Run: headless pygame with SDL's dummy video driver; simulated clock (each Clock.tick advances the game by its frame time, no real sleeping); random seed 0; keys injected as events and as key.get_pressed() state; no mouse input.
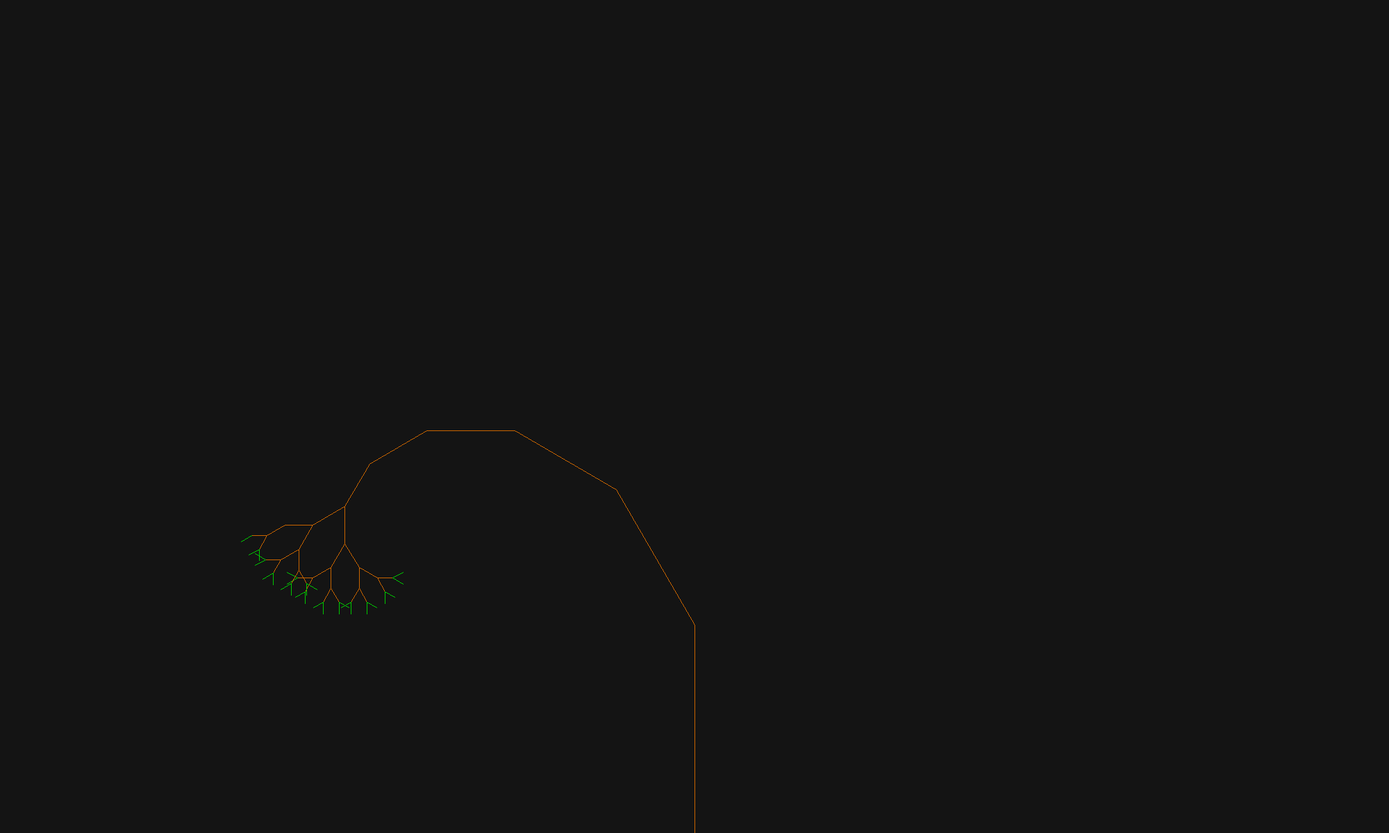
Frame 1 of 4 · flips 1–60 · no input
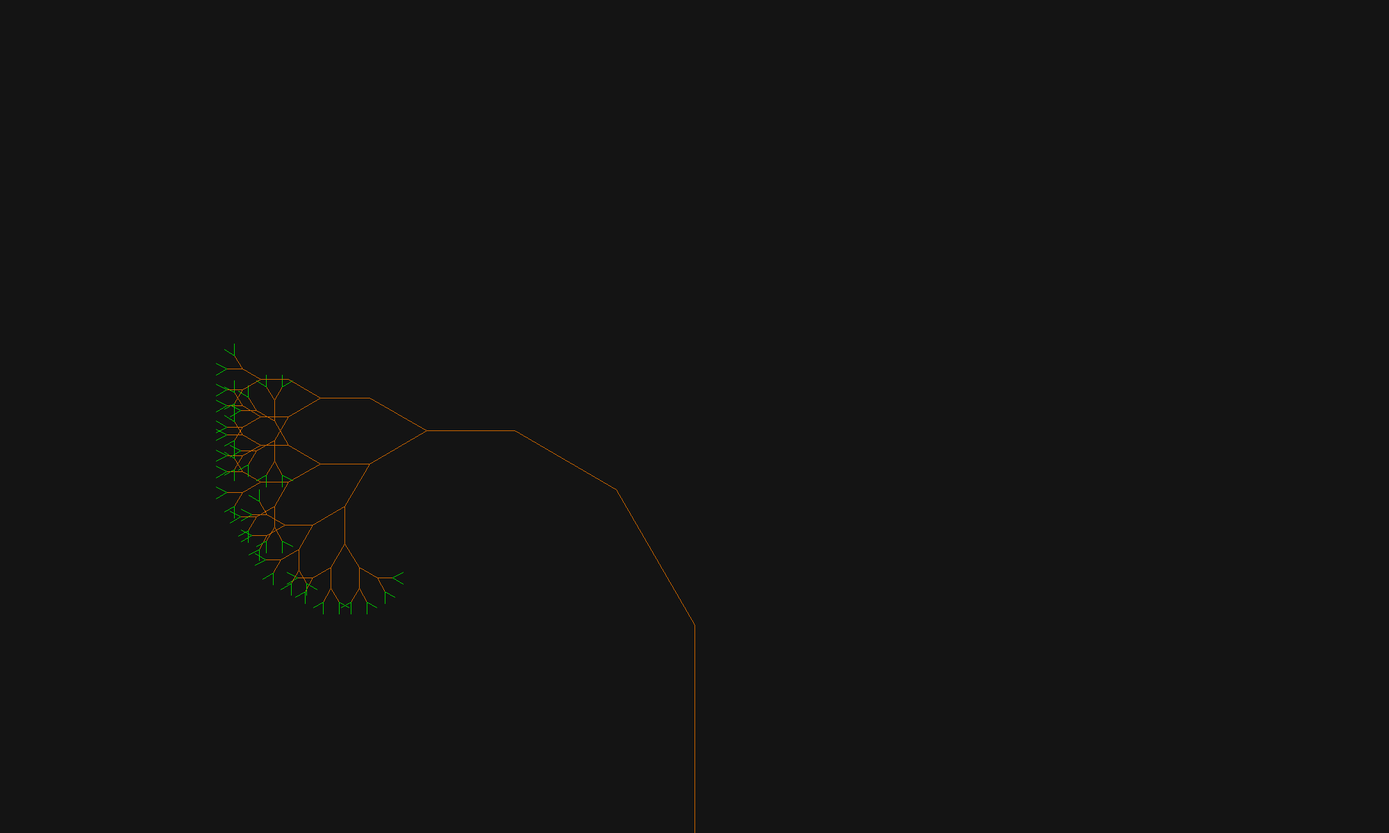
Frame 2 of 4 · flips 61–180 · tapped SPACE, RETURN · held RIGHT (→), D
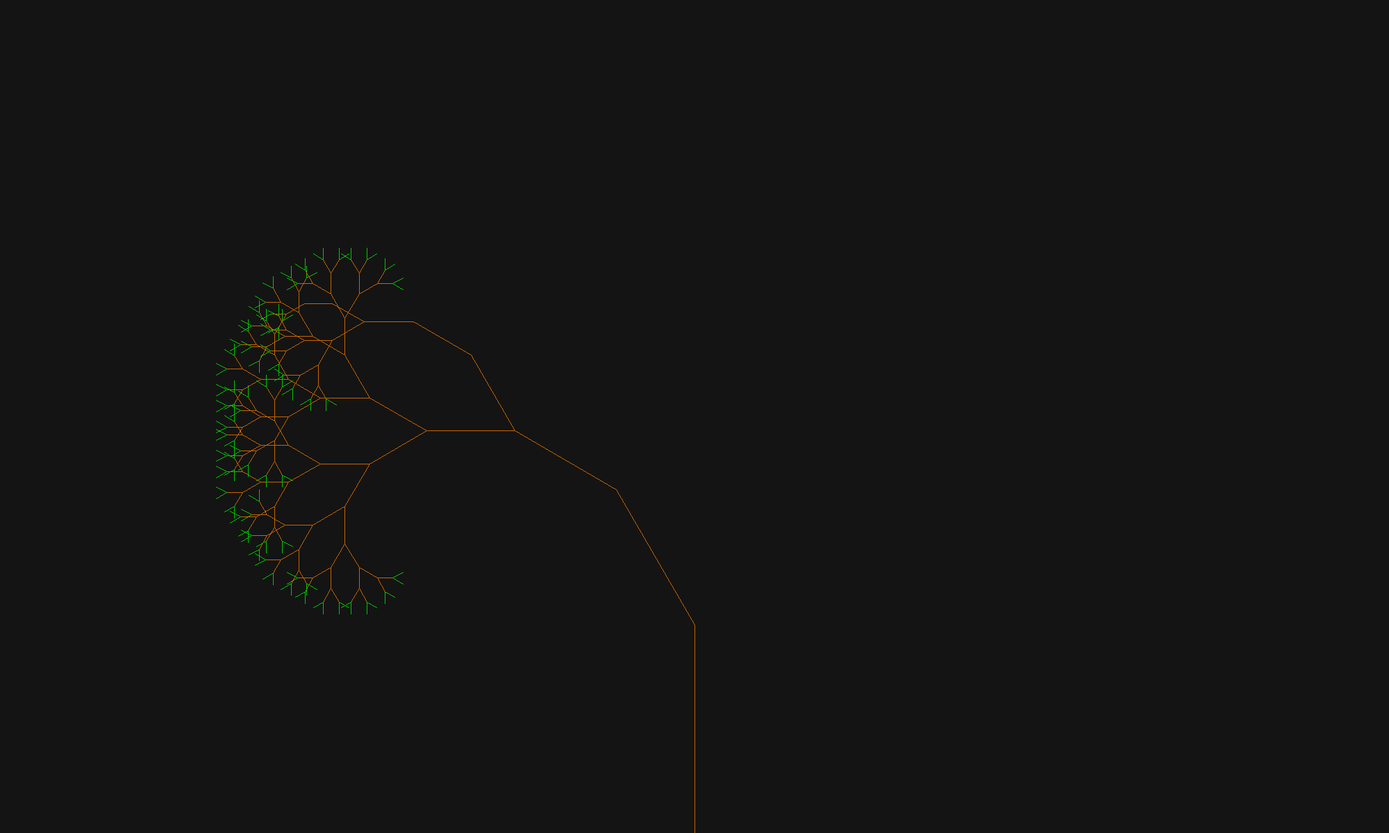
Frame 3 of 4 · flips 181–300 · held DOWN (↓), S
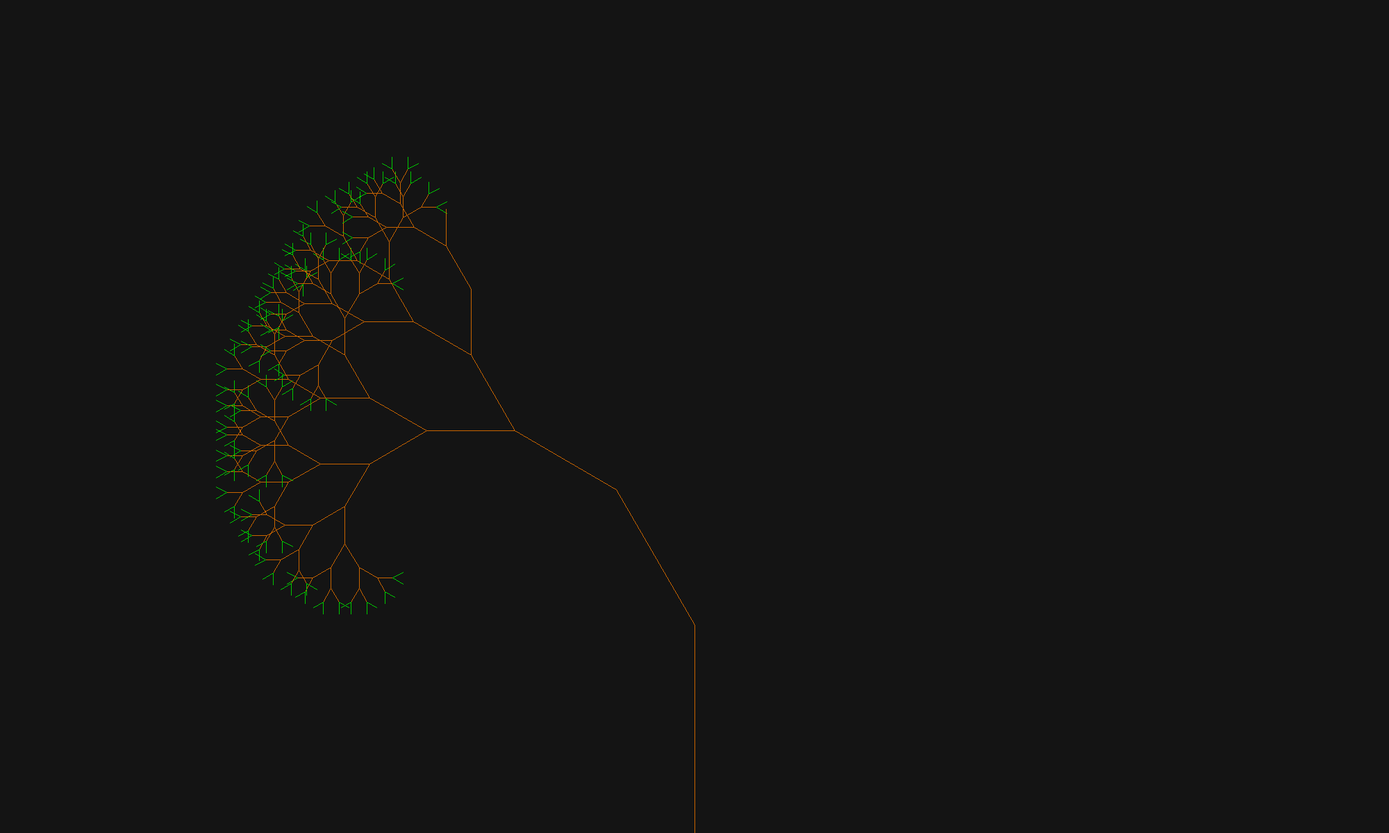
Frame 4 of 4 · flips 301–420 · held LEFT (←), A, UP (↑), W

The pygame program that drew these frames:


import pygame as pygame
import math as math
import random as random

scale = 6

class Line:
    def __init__(self, depth=0, length=300, angle=math.pi/2):
        self.length = length
        self.angle = angle
        self.depth = depth
    
    def draw(self, window, startPos):
        global scale
        endPos = (startPos[0] - math.cos(self.angle) * self.length, 
                  startPos[1] - math.sin(self.angle) * self.length)
        
        color = (200, 100, 0) if self.depth > 0 else (0, 200, 0)
        pygame.draw.line(window, color, startPos, endPos)
        pygame.display.flip()
        
        if self.depth > 0:
            dl = (math.pi / scale)
            left = Line(self.depth-1, self.length * 0.75, self.angle - dl)
            left.draw(window, endPos)

            dr = (math.pi / scale)
            right = Line(self.depth-1, self.length * 0.75, self.angle + dr)
            right.draw(window, endPos)


if __name__ == '__main__':
    pygame.init()
    
    window = pygame.display.set_mode((2000, 1200))
    window.fill((20, 20, 20))
    
    root = Line(10)
    root.draw(window, (1000, 1200))
    print(scale)
    
    while True:
        for events in pygame.event.get():
            if events.type == pygame.QUIT:
                pygame.quit()
